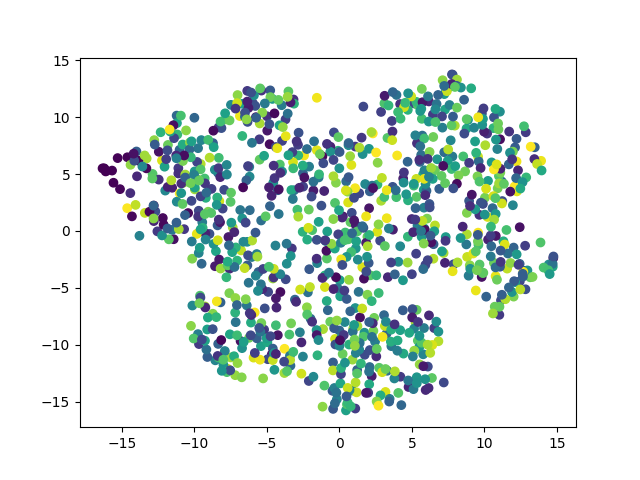

The table this chart was drawn from, first rows:
	dim1	dim2	pt
E555_145	3.613	9.679	0.1809
E807_449	-5.411	-10.13	0.5628
E415_236	-8.715	7.729	0.2952
E51_522	-6.696	8.355	0.6545
E323_257	3.249	-9.035	0.3216
E564_475	5.766	4.973	0.5955
E890_729	8.804	-2.283	0.9146
E786_567	-1.876	0.07263	0.7111
E188_772	-7.702	-12.12	0.9686
E233_721	11.56	-3.31	0.9045
E512_773	13.9	6.169	0.9698
E210_168	-9.698	1.78	0.2098
E885_175	2.806	-0.8502	0.2186
E771_420	5.331	-12.86	0.5264
E915_403	1.723	-8.946	0.505
E32_178	7.192	-13.32	0.2224
E223_144	6.535	-8.542	0.1797
E546_797	2.301	8.579	1.0
E161_157	-5.191	-8.676	0.196
E718_458	0.452	-15.78	0.5741
E703_727	9.556	6.534	0.9121
E431_153	2.87	10.47	0.191
E202_569	-3.451	-9.108	0.7136
E856_642	-10.15	-2.441	0.8053
E290_8	-14.62	6.484	0.00879
E965_752	1.576	-3.182	0.9435
E352_700	8.784	-0.2964	0.8781
E850_46	0.2371	1.284	0.05653
E364_361	-8.556	-11.38	0.4523
E360_679	-9.966	3.657	0.8518
E685_181	-7.943	3.618	0.2261
E819_218	-2.078	-3.362	0.2726
E329_338	0.8797	-14.03	0.4234
E498_184	0.8509	1.594	0.2299
E510_791	-14.63	2.005	0.9925
E508_590	-0.8631	-2.424	0.7399
E501_422	5.81	3.611	0.5289
E292_614	6.586	5.344	0.7701
E976_334	5.832	-8.537	0.4183
E409_229	12.11	7.348	0.2864
E84_491	11.31	-0.9066	0.6156
E673_587	-7.503	2.561	0.7362
E385_61	-1.794	3.555	0.07538
E642_224	-4.769	12.37	0.2802
E33_159	-3.953	7.923	0.1985
E58_35	9.807	-4.043	0.04271
E154_559	-9.29	4.614	0.701
E39_478	8.761	9.003	0.5992
E570_315	3.581	-10.13	0.3945
E669_587	9.659	-2.95	0.7362
E506_454	0.05402	-5.74	0.5691
E227_231	4.374	-6.978	0.2889
E207_508	-0.9995	-3.91	0.6369
E950_274	-3.375	-11.85	0.343
E65_368	7.67	7.972	0.4611
E682_327	7.788	6.551	0.4096
E276_34	-11.42	-0.7256	0.04146
E336_193	-12.68	1.713	0.2412
E477_3	-16.08	5.28	0.00251
E373_228	6.489	-1.163	0.2852
... 940 more rows
